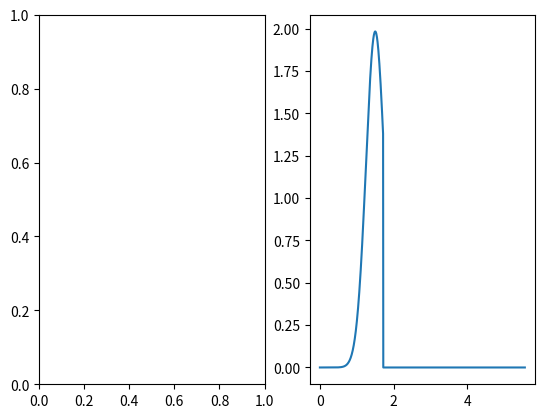

This figure's Python source:
import numpy as np
from scipy import stats
from scipy.stats import lognorm
import matplotlib.pyplot as plt

fig = plt.figure()
ax1, ax2 = fig.subplots(1, 2)

def get_lognorm(sigma, mu):
    # s就是sigma，mu
    scale = np.exp(mu)
    # 确定x范围
    x = np.linspace(lognorm.ppf(0.001, sigma), lognorm.ppf(0.990, sigma), 1000)
    # 概率密度函数和随机数
    y_pdf = lognorm.pdf(x, sigma, scale = scale)
    y_rvs = lognorm.rvs(sigma, scale = scale, size = 1000)
    # 输出图像
    ax1.set_title('lognorm')
    ax1.plot(x, y_pdf, 'r-', label = 'lognorm pdf')
    ax1.hist(y_rvs, density = True, histtype = 'stepfilled', alpha = 0.2)

def get_trunc_lognorm(mu, sigma, log_lower, log_upper, data_num=10000):
    norm_lower = np.log(log_lower)
    norm_upper = np.log(log_upper)
    x = np.linspace(log_lower, log_upper, 1000)
    X = stats.truncnorm((norm_lower - mu) / sigma, (norm_upper - mu) / sigma, loc=mu, scale=sigma)
    ax2.plot(x, X.pdf(x))
    norm_data = X.rvs(data_num)
    log_data = np.exp(norm_data)
    return log_data


mu = 1.5
sigma = 0.25
data = get_trunc_lognorm(mu = mu, sigma = sigma, log_lower = 0, log_upper = 20 * 0.27777778)
print(mu)
print(sigma)
print(np.mean(data))
# get_lognorm(mu = mu, sigma = sigma)
# plt.show()
# print(len(data))
# print(data)